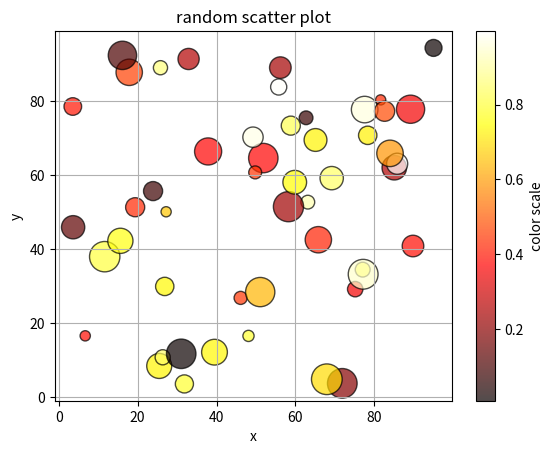

The script that saved this image:
import numpy as np
import matplotlib.pyplot as plt
np.random.seed(20)
x=np.random.rand(50)*100
y=np.random.rand(50)*100
colors=np.random.rand(50)
sizes=np.random.randint(50,500,50)
scatter=plt.scatter(x,y,c=colors,s=sizes,cmap='hot',edgecolors='black',alpha=0.7)
plt.colorbar(scatter,label='color scale')
plt.xlabel("x")
plt.ylabel('y')
plt.title('random scatter plot')
plt.grid()
plt.show()